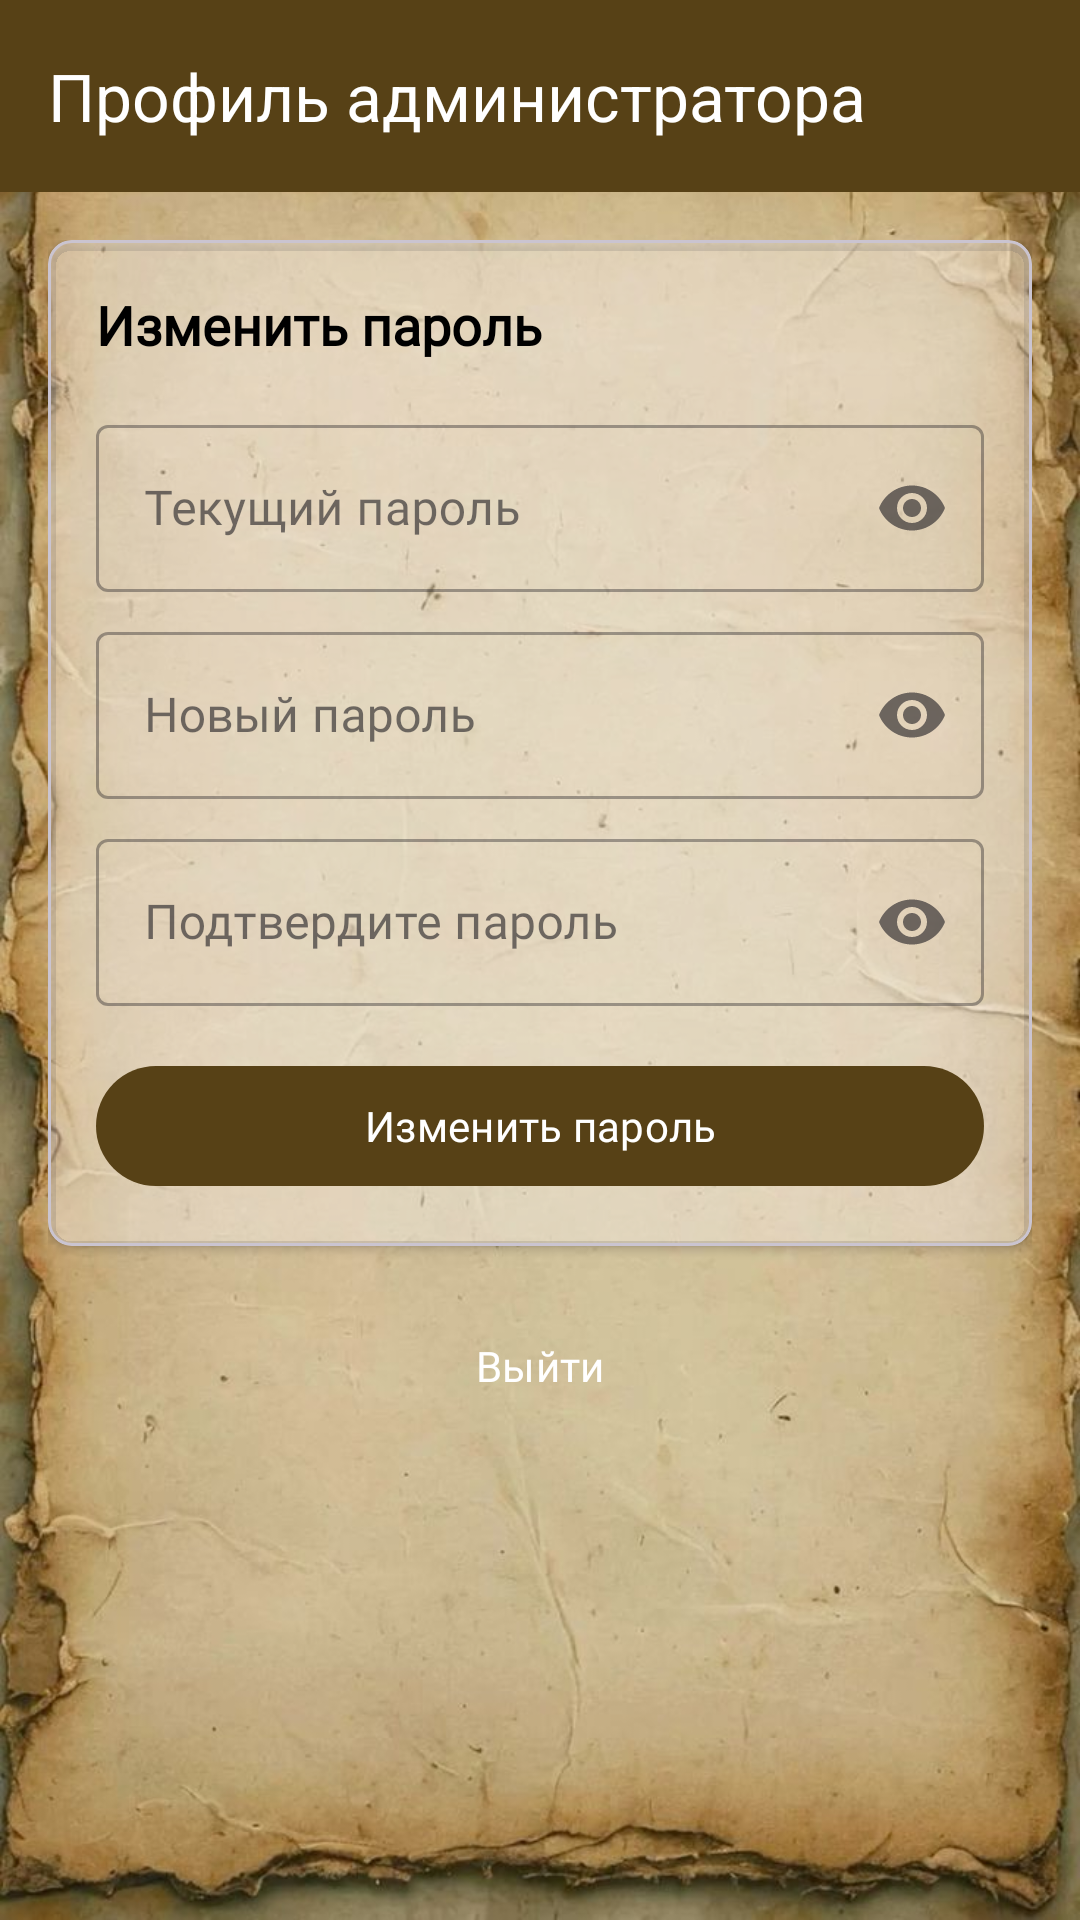

Here is an Android app screen rendered from its layout file. Give the layout XML and the strings, colors and styles it references.
<!-- AndroidManifest.xml: application theme Theme.MyLibrary -->
<!-- res/layout/fragment_admin_profile.xml -->
<?xml version="1.0" encoding="utf-8"?>
<androidx.constraintlayout.widget.ConstraintLayout xmlns:android="http://schemas.android.com/apk/res/android"
    xmlns:app="http://schemas.android.com/apk/res-auto"
    android:layout_width="match_parent"
    android:background="@drawable/bg_library"
    android:layout_height="match_parent">

    <com.google.android.material.appbar.MaterialToolbar
        android:id="@+id/toolbar"
        android:layout_width="match_parent"
        android:layout_height="?attr/actionBarSize"
        android:background="?attr/colorPrimary"
        android:elevation="4dp"
        android:theme="@style/ThemeOverlay.MaterialComponents.Dark.ActionBar"
        app:layout_constraintTop_toTopOf="parent"
        app:title="Профиль администратора" />

    <ScrollView
        android:layout_width="match_parent"
        android:layout_height="0dp"
        android:clipToPadding="false"
        android:padding="16dp"
        app:layout_constraintBottom_toBottomOf="parent"
        app:layout_constraintTop_toBottomOf="@id/toolbar">

        <LinearLayout
            android:layout_width="match_parent"
            android:layout_height="wrap_content"
            android:orientation="vertical">

            <com.google.android.material.card.MaterialCardView
                android:layout_width="match_parent"
                android:layout_height="wrap_content"
                android:layout_marginBottom="16dp"
                app:cardCornerRadius="8dp"
                android:backgroundTint="#5EF8F4F4"
                app:cardElevation="2dp">

                <LinearLayout
                    android:layout_width="match_parent"
                    android:layout_height="wrap_content"
                    android:orientation="vertical"
                    android:padding="16dp">

                    <TextView
                        android:layout_width="wrap_content"
                        android:layout_height="wrap_content"
                        android:fontFamily="@font/popins_bold"
                        android:text="Изменить пароль"
                        android:textSize="18sp"
                        android:textStyle="bold" />

                    <com.google.android.material.textfield.TextInputLayout
                        android:id="@+id/tilCurrentPassword"
                        android:layout_width="match_parent"
                        android:layout_height="wrap_content"
                        android:layout_marginTop="16dp"
                        android:hint="Текущий пароль"
                        android:fontFamily="@font/popins_bold"
                        app:endIconMode="password_toggle"
                        style="@style/Widget.MaterialComponents.TextInputLayout.OutlinedBox">

                        <com.google.android.material.textfield.TextInputEditText
                            android:id="@+id/etCurrentPassword"
                            android:layout_width="match_parent"
                            android:layout_height="wrap_content"
                            android:fontFamily="@font/popins_bold"
                            android:inputType="textPassword" />
                    </com.google.android.material.textfield.TextInputLayout>

                    <com.google.android.material.textfield.TextInputLayout
                        android:id="@+id/tilNewPassword"
                        android:layout_width="match_parent"
                        android:layout_height="wrap_content"
                        android:layout_marginTop="8dp"
                        android:fontFamily="@font/popins_bold"
                        android:hint="Новый пароль"
                        app:endIconMode="password_toggle"
                        style="@style/Widget.MaterialComponents.TextInputLayout.OutlinedBox">

                        <com.google.android.material.textfield.TextInputEditText
                            android:id="@+id/etNewPassword"
                            android:layout_width="match_parent"
                            android:layout_height="wrap_content"
                            android:fontFamily="@font/popins_bold"
                            android:inputType="textPassword" />
                    </com.google.android.material.textfield.TextInputLayout>

                    <com.google.android.material.textfield.TextInputLayout
                        android:id="@+id/tilConfirmPassword"
                        android:layout_width="match_parent"
                        android:layout_height="wrap_content"
                        android:layout_marginTop="8dp"
                        android:hint="Подтвердите пароль"
                        app:endIconMode="password_toggle"
                        android:fontFamily="@font/popins_bold"
                        style="@style/Widget.MaterialComponents.TextInputLayout.OutlinedBox">

                        <com.google.android.material.textfield.TextInputEditText
                            android:id="@+id/etConfirmPassword"
                            android:layout_width="match_parent"
                            android:layout_height="wrap_content"
                            android:fontFamily="@font/popins_bold"
                            android:inputType="textPassword" />
                    </com.google.android.material.textfield.TextInputLayout>

                    <com.google.android.material.button.MaterialButton
                        android:id="@+id/btnChangePassword"
                        android:layout_width="match_parent"
                        android:layout_height="wrap_content"
                        android:fontFamily="@font/popins_bold"
                        android:layout_marginTop="16dp"
                        android:text="Изменить пароль" />
                </LinearLayout>
            </com.google.android.material.card.MaterialCardView>

            <com.google.android.material.button.MaterialButton
                android:id="@+id/btnLogout"
                android:layout_width="match_parent"
                android:layout_height="wrap_content"
                android:text="Выйти"
                android:backgroundTint="#00F8F4F4"
                android:fontFamily="@font/popins_bold"/>

        </LinearLayout>
    </ScrollView>

</androidx.constraintlayout.widget.ConstraintLayout>
<!-- resources referenced by this layout -->
<resources>
  <!-- drawable bg_library: jpg bitmap (drawable, 87997 bytes) -->
  <style name="Theme.MyLibrary" parent="Base.Theme.MyLibrary" />
  <style name="Base.Theme.MyLibrary" parent="Theme.Material3.DayNight.NoActionBar">
          
          <item name="colorPrimary">@color/brown</item>
          <item name="colorPrimaryVariant">@color/brown</item>
          <item name="colorOnPrimary">@color/white</item>
          
          <item name="colorSecondary">@color/brown</item>
          <item name="colorSecondaryVariant">@color/brown</item>
          <item name="colorOnSecondary">@color/white</item>
          
          <item name="android:statusBarColor">?attr/colorPrimaryVariant</item>
          
          <item name="android:textColor">@color/black</item>
          
          <item name="android:windowBackground">@color/white</item>
      </style>
  <color name="brown">#574116</color>
  <color name="white">#FFFFFFFF</color>
  <color name="black">#FF000000</color>
</resources>
